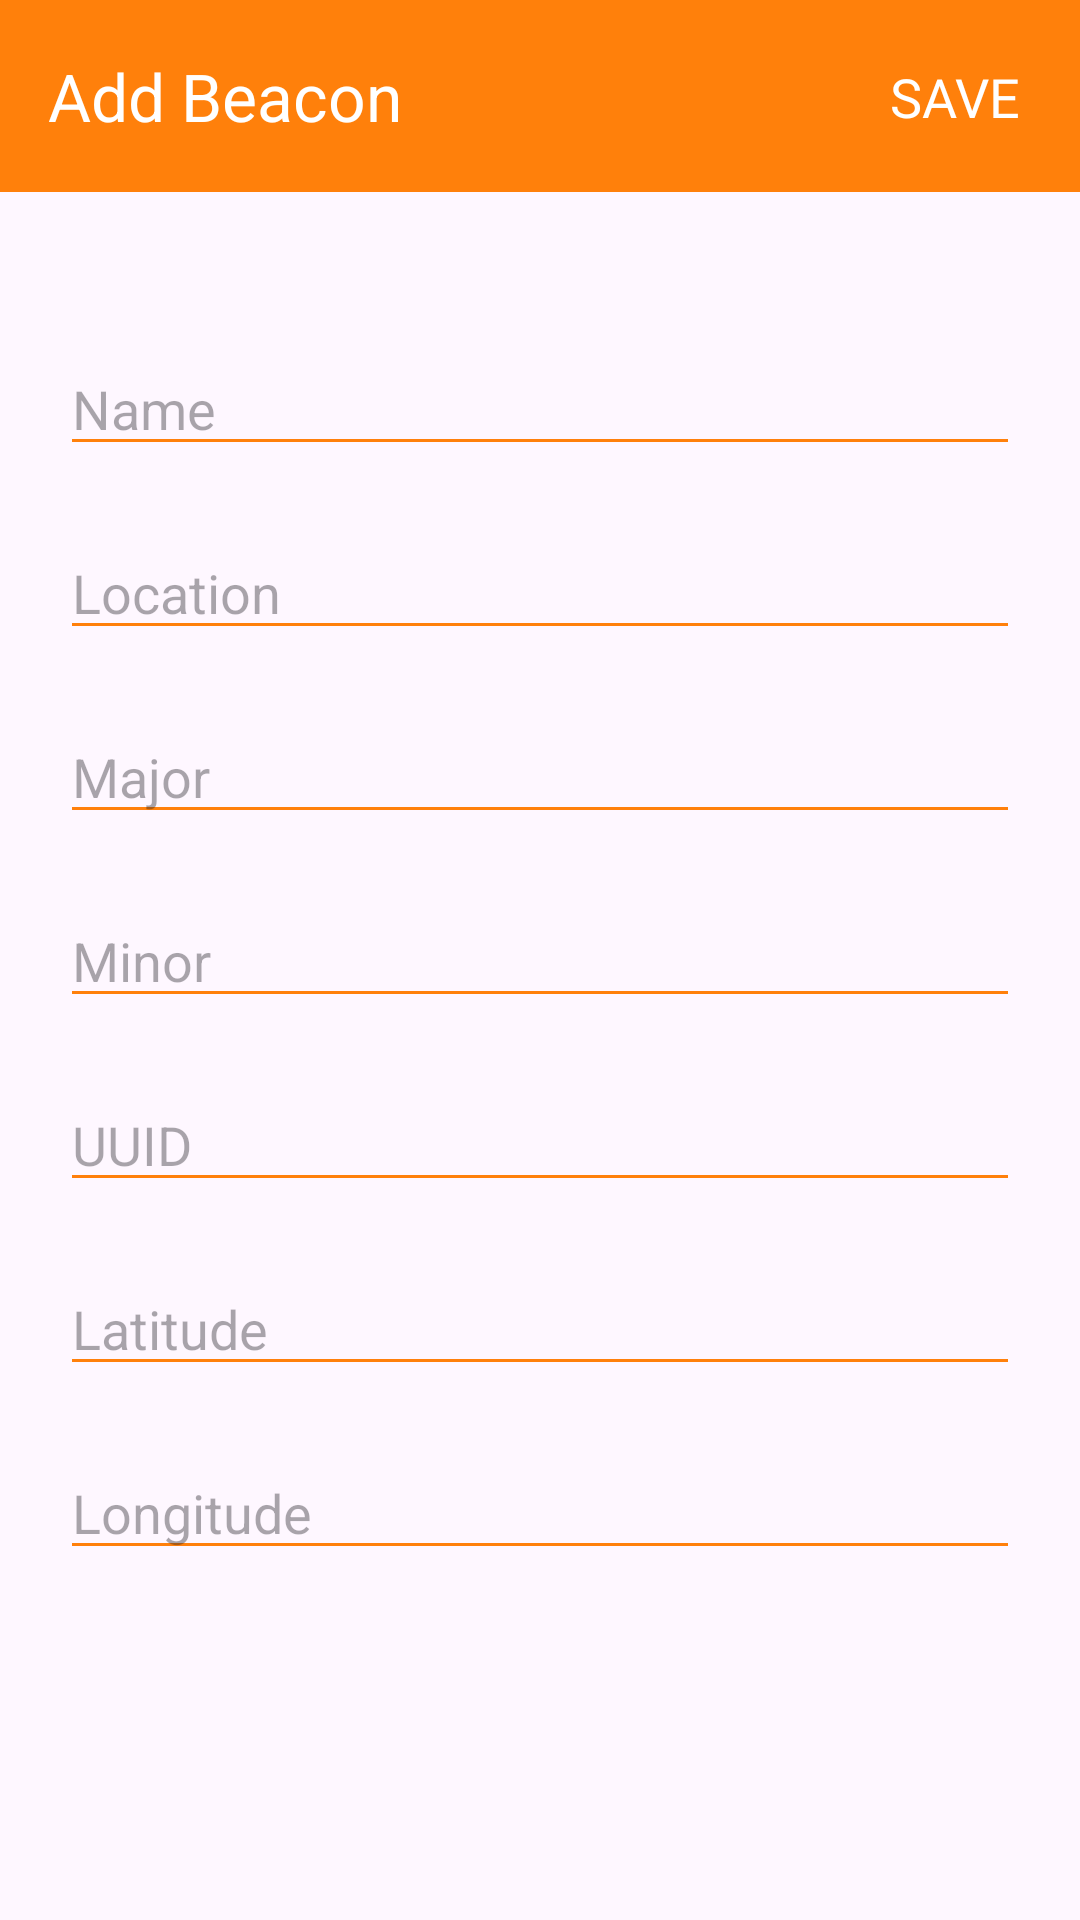

Reconstruct the res/layout file that produces this screen, plus the resources it refers to.
<!-- AndroidManifest.xml: application theme Theme.Antares -->
<!-- res/layout/fragment_add_beacon.xml -->
<?xml version="1.0" encoding="utf-8"?>
<androidx.constraintlayout.widget.ConstraintLayout xmlns:android="http://schemas.android.com/apk/res/android"
    xmlns:tools="http://schemas.android.com/tools"
    xmlns:app="http://schemas.android.com/apk/res-auto"
    android:layout_width="match_parent"
    android:layout_height="match_parent"
    tools:context=".ui.AddBeaconFragment">

    <com.google.android.material.appbar.AppBarLayout
        android:id="@+id/top_app_bar"
        android:layout_width="match_parent"
        android:layout_height="wrap_content"
        android:background="@color/primary"
        app:layout_constraintStart_toStartOf="parent"
        app:layout_constraintTop_toTopOf="parent">

        <com.google.android.material.appbar.MaterialToolbar
            android:id="@+id/material_toolbar"
            style="@style/ThemeOverlay.MaterialComponents.Toolbar.Primary"
            android:layout_width="match_parent"
            android:layout_height="?attr/actionBarSize"
            app:navigationContentDescription="Kembali"
            app:navigationIcon="@drawable/baseline_close_24"
            app:navigationIconTint="@color/white"
            app:title="Add Beacon"
            app:titleCentered="false"
            app:titleTextColor="@color/white" />

    </com.google.android.material.appbar.AppBarLayout>

    <TextView
        android:id="@+id/save"
        android:layout_width="wrap_content"
        android:layout_height="wrap_content"
        android:fontFamily="@font/inter_bold"
        android:layout_marginTop="20dp"
        android:layout_marginEnd="20dp"
        app:layout_constraintTop_toTopOf="parent"
        app:layout_constraintEnd_toEndOf="parent"
        android:textColor="@color/white"
        android:textAllCaps="true"
        android:textSize="18sp"
        android:text="@string/save" />

    <EditText
        android:id="@+id/name"
        android:layout_width="match_parent"
        android:layout_height="wrap_content"
        android:layout_marginHorizontal="20dp"
        android:layout_marginTop="50dp"
        android:inputType="text"
        android:maxLines="1"
        android:textColor="@color/black"
        android:hint="Name"
        app:layout_constraintEnd_toEndOf="parent"
        app:layout_constraintStart_toStartOf="parent"
        app:layout_constraintTop_toBottomOf="@id/top_app_bar" />

    <EditText
        android:id="@+id/location"
        android:layout_width="match_parent"
        android:layout_height="wrap_content"
        android:layout_marginHorizontal="20dp"
        android:layout_marginTop="20dp"
        android:inputType="text"
        android:maxLines="1"
        android:textColor="@color/black"
        android:hint="Location"
        app:layout_constraintEnd_toEndOf="parent"
        app:layout_constraintStart_toStartOf="parent"
        app:layout_constraintTop_toBottomOf="@id/name" />

    <EditText
        android:id="@+id/major"
        android:layout_width="match_parent"
        android:layout_height="wrap_content"
        android:layout_marginHorizontal="20dp"
        android:layout_marginTop="20dp"
        android:inputType="text"
        android:maxLines="1"
        android:textColor="@color/black"
        android:hint="Major"
        app:layout_constraintEnd_toEndOf="parent"
        app:layout_constraintStart_toStartOf="parent"
        app:layout_constraintTop_toBottomOf="@id/location" />

    <EditText
        android:id="@+id/minor"
        android:layout_width="match_parent"
        android:layout_height="wrap_content"
        android:layout_marginHorizontal="20dp"
        android:layout_marginTop="20dp"
        android:inputType="text"
        android:maxLines="1"
        android:textColor="@color/black"
        android:hint="Minor"
        app:layout_constraintEnd_toEndOf="parent"
        app:layout_constraintStart_toStartOf="parent"
        app:layout_constraintTop_toBottomOf="@id/major" />

    <EditText
        android:id="@+id/uuid"
        android:layout_width="match_parent"
        android:layout_height="wrap_content"
        android:layout_marginHorizontal="20dp"
        android:layout_marginTop="20dp"
        android:inputType="text"
        android:maxLines="1"
        android:textColor="@color/black"
        android:hint="UUID"
        app:layout_constraintEnd_toEndOf="parent"
        app:layout_constraintStart_toStartOf="parent"
        app:layout_constraintTop_toBottomOf="@id/minor" />

    <EditText
        android:id="@+id/latitude"
        android:layout_width="match_parent"
        android:layout_height="wrap_content"
        android:layout_marginHorizontal="20dp"
        android:layout_marginTop="20dp"
        android:inputType="text"
        android:maxLines="1"
        android:textColor="@color/black"
        android:hint="Latitude"
        app:layout_constraintEnd_toEndOf="parent"
        app:layout_constraintStart_toStartOf="parent"
        app:layout_constraintTop_toBottomOf="@id/uuid" />

    <EditText
        android:id="@+id/longitude"
        android:layout_width="match_parent"
        android:layout_height="wrap_content"
        android:layout_marginHorizontal="20dp"
        android:layout_marginTop="20dp"
        android:inputType="text"
        android:maxLines="1"
        android:textColor="@color/black"
        android:hint="Longitude"
        app:layout_constraintEnd_toEndOf="parent"
        app:layout_constraintStart_toStartOf="parent"
        app:layout_constraintTop_toBottomOf="@id/latitude" />

</androidx.constraintlayout.widget.ConstraintLayout>
<!-- resources referenced by this layout -->
<resources>
  <color name="black">#FF000000</color>
  <color name="primary">#FF800B</color>
  <color name="white">#FFFFFFFF</color>
  <string name="save">Save</string>
  <style name="Theme.Antares" parent="Theme.Material3.Light.NoActionBar">
          
          <item name="colorPrimary">@color/primary</item>
          <item name="colorPrimaryDark">@color/primary</item>
          <item name="colorAccent">@color/primary</item>
          <item name="android:windowLightStatusBar" tools:targetApi="m">true</item>
          <item name="android:textColorPrimary">@color/black</item>
          <item name="colorControlNormal">@color/primary</item>
      </style>
</resources>
